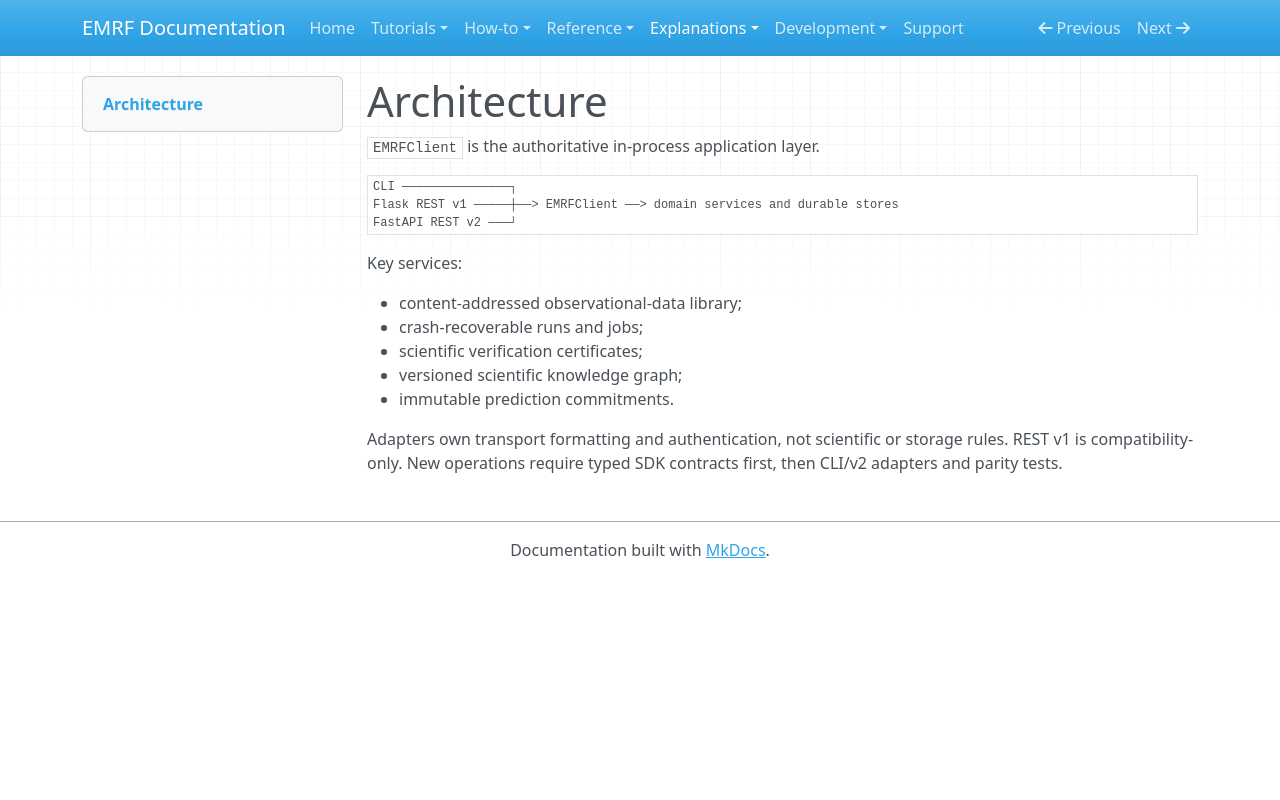

repository: kirklasalle/SpaceEntropyCompression · page: explanation/architecture/index.html · generator: mkdocs

# Architecture

`EMRFClient` is the authoritative in-process application layer.

```text
CLI ───────────────┐
Flask REST v1 ─────┼──> EMRFClient ──> domain services and durable stores
FastAPI REST v2 ───┘
```

Key services:

- content-addressed observational-data library;
- crash-recoverable runs and jobs;
- scientific verification certificates;
- versioned scientific knowledge graph;
- immutable prediction commitments.

Adapters own transport formatting and authentication, not scientific or
storage rules. REST v1 is compatibility-only. New operations require typed SDK
contracts first, then CLI/v2 adapters and parity tests.
